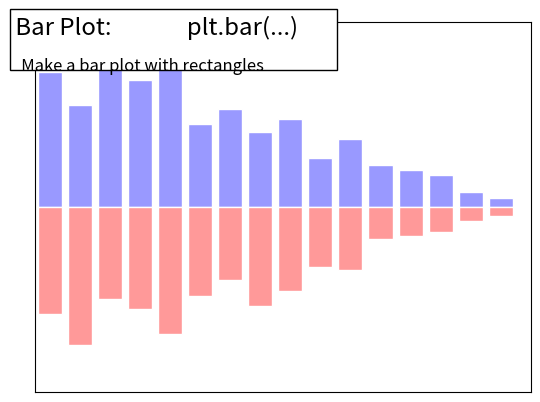

Write Python code to recreate this figure.
import numpy as np
import matplotlib.pyplot as plt

n = 16
X = np.arange(n)
Y1 = (1 - X / float(n)) * np.random.uniform(0.5, 1.0, n)
Y2 = (1 - X / float(n)) * np.random.uniform(0.5, 1.0, n)
plt.bar(X, Y1, facecolor="#9999ff", edgecolor="white")
plt.bar(X, -Y2, facecolor="#ff9999", edgecolor="white")
plt.xlim(-0.5, n)
plt.xticks([])
plt.ylim(-1, 1)
plt.yticks([])


# Add a title and a box around it
from matplotlib.patches import FancyBboxPatch

ax = plt.gca()
ax.add_patch(
    FancyBboxPatch(
        (-0.05, 0.87),
        width=0.66,
        height=0.165,
        clip_on=False,
        boxstyle="square,pad=0",
        zorder=3,
        facecolor="white",
        alpha=1.0,
        transform=plt.gca().transAxes,
    )
)

plt.text(
    -0.05,
    1.02,
    " Bar Plot:              plt.bar(...)\n",
    horizontalalignment="left",
    verticalalignment="top",
    size="xx-large",
    transform=plt.gca().transAxes,
)

plt.text(
    -0.05,
    1.01,
    "\n\n   Make a bar plot with rectangles ",
    horizontalalignment="left",
    verticalalignment="top",
    size="large",
    transform=plt.gca().transAxes,
)

plt.show()